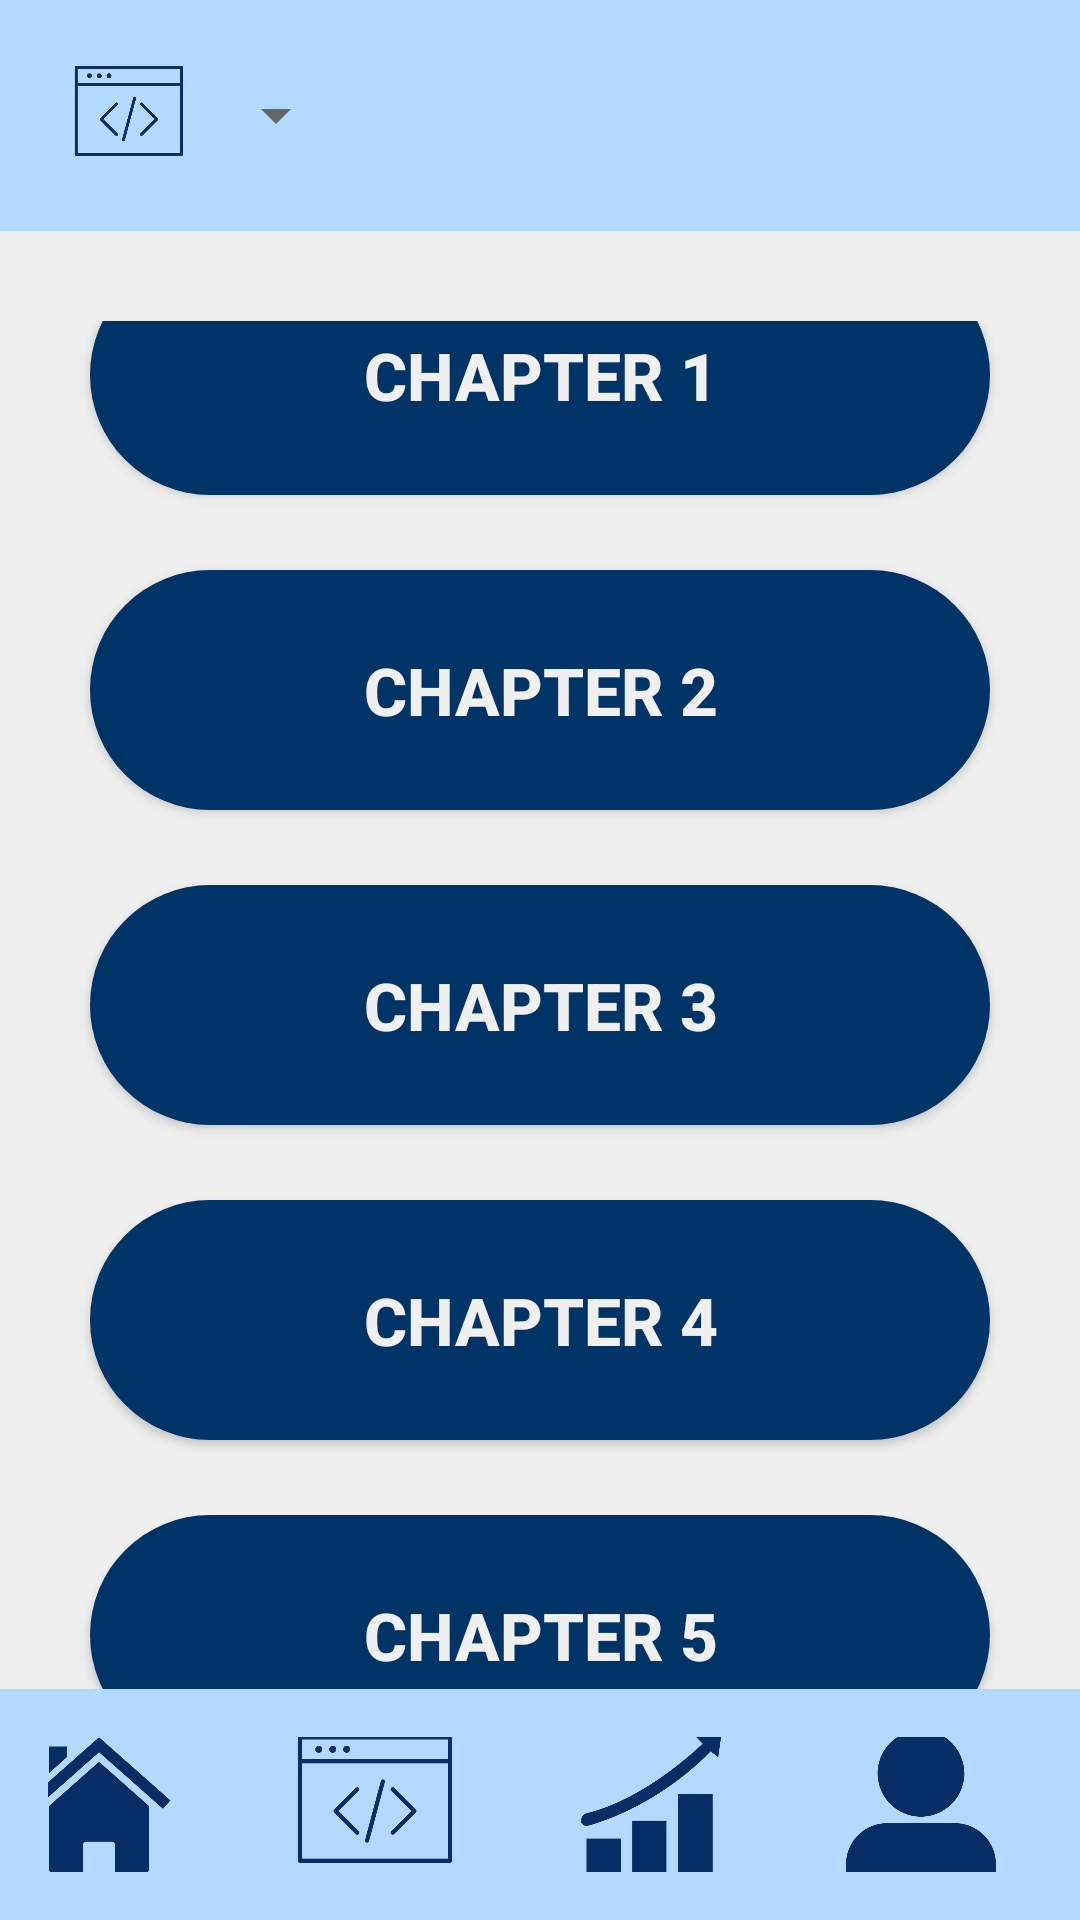

This screen was rendered from an Android layout file. Write that file and the resources it references.
<!-- AndroidManifest.xml: application theme Theme.Cognibyte -->
<!-- res/layout/activity_chapter.xml -->
<?xml version="1.0" encoding="utf-8"?>
<LinearLayout
    xmlns:android="http://schemas.android.com/apk/res/android"
    android:layout_width="match_parent"
    android:layout_height="match_parent"
    android:orientation="vertical"
    android:background="@color/text_grey">

    <LinearLayout
        android:id="@+id/languageHeader"
        android:layout_width="match_parent"
        android:layout_height="77dp"
        android:background="@color/secondary_blue"
        android:padding="12dp"
        android:orientation="horizontal"
        android:gravity="center_vertical">

        <ImageView
            android:id="@+id/imgLanguageLogo"
            android:layout_width="38dp"
            android:layout_height="38dp"
            android:layout_marginStart="12dp"
            android:contentDescription="Language logo"
            android:src="@drawable/code_icon2" />

        <Spinner
            android:id="@+id/spinnerLanguage"
            android:layout_width="wrap_content"
            android:layout_height="wrap_content"
            android:spinnerMode="dropdown"
            android:layout_marginStart="6dp"
            android:popupBackground="@color/white"/>
    </LinearLayout>

    <LinearLayout
        android:layout_width="match_parent"
        android:layout_height="0dp"
        android:layout_weight="1"
        android:gravity="center"
        android:orientation="vertical"
        android:paddingTop="30dp">

        <Button
            android:id="@+id/btnChapter1"
            android:layout_width="300dp"
            android:layout_height="80dp"
            android:text="Chapter 1"
            android:background="@drawable/rounded_button_dark"
            android:textColor="@color/text_grey"
            android:textSize="22sp"
            android:textStyle="bold"/>

        <Button
            android:id="@+id/btnChapter2"
            android:layout_width="300dp"
            android:layout_height="80dp"
            android:text="Chapter 2"
            android:background="@drawable/rounded_button_dark"
            android:textColor="@color/text_grey"
            android:textSize="22sp"
            android:textStyle="bold"
            android:layout_marginTop="25dp"/>

        <Button
            android:id="@+id/btnChapter3"
            android:layout_width="300dp"
            android:layout_height="80dp"
            android:text="Chapter 3"
            android:background="@drawable/rounded_button_dark"
            android:textColor="@color/text_grey"
            android:textSize="22sp"
            android:textStyle="bold"
            android:layout_marginTop="25dp"/>

        <Button
            android:id="@+id/btnChapter4"
            android:layout_width="300dp"
            android:layout_height="80dp"
            android:text="Chapter 4"
            android:background="@drawable/rounded_button_dark"
            android:textColor="@color/text_grey"
            android:textSize="22sp"
            android:textStyle="bold"
            android:layout_marginTop="25dp"/>

        <Button
            android:id="@+id/btnChapter5"
            android:layout_width="300dp"
            android:layout_height="80dp"
            android:text="Chapter 5"
            android:background="@drawable/rounded_button_dark"
            android:textColor="@color/text_grey"
            android:textSize="22sp"
            android:textStyle="bold"
            android:layout_marginTop="25dp"/>
    </LinearLayout>

    <LinearLayout
        android:layout_width="match_parent"
        android:layout_height="77dp"
        android:background="@color/secondary_blue"
        android:orientation="horizontal"
        android:gravity="center"
        android:padding="16dp">

        <ImageView
            android:id="@+id/btnHome"
            android:layout_width="50dp"
            android:layout_height="50dp"
            android:src="@drawable/home"
            android:layout_marginEnd="40dp"/>

        <ImageView
            android:id="@+id/btncodeQuiz"
            android:layout_width="54dp"
            android:layout_height="56dp"
            android:layout_marginEnd="40dp"
            android:src="@drawable/code_icon2"/>

        <ImageView
            android:id="@+id/btnStats"
            android:layout_width="50dp"
            android:layout_height="50dp"
            android:layout_marginEnd="40dp"
            android:src="@drawable/stats" />

        <ImageView
            android:id="@+id/btnProfile"
            android:layout_width="50dp"
            android:layout_height="50dp"
            android:layout_marginEnd="20dp"
            android:src="@drawable/profile" />
    </LinearLayout>
</LinearLayout>
<!-- resources referenced by this layout -->
<resources>
  <color name="secondary_blue">#b3d9ff</color>
  <color name="text_grey">#f0f0f0</color>
  <color name="white">#FFFFFF</color>
  <!-- drawable code_icon2: png bitmap (drawable, 8783 bytes) -->
  <!-- drawable home: png bitmap (drawable, 13576 bytes) -->
  <!-- drawable profile: png bitmap (drawable, 10951 bytes) -->
  <!-- drawable rounded_button_dark (drawable) -->
  <?xml version="1.0" encoding="utf-8"?>
  <shape
      xmlns:android="http://schemas.android.com/apk/res/android"
      android:shape="rectangle">
      <solid android:color="@color/primary_blue" />
      <corners android:radius="9999dp" />
  </shape>
  <!-- drawable stats: png bitmap (drawable, 9934 bytes) -->
  <style name="Theme.Cognibyte" parent="Theme.MaterialComponents.DayNight.NoActionBar">
          <item name="colorPrimary">@color/primary_blue</item>
          <item name="colorPrimaryVariant">@color/primary_blue</item>
          <item name="colorOnPrimary">@color/white</item>
  
          <item name="colorSecondary">@color/secondary_blue</item>
          <item name="colorSecondaryVariant">@color/secondary_blue</item>
          <item name="colorOnSecondary">@color/white</item>
  
          <item name="android:colorBackground">@color/light_gray</item>
          <item name="android:textColor">@color/dark_gray</item>
          <item name="android:colorButtonNormal">@color/secondary_blue</item>
  
          <item name="colorButtonNormal">@color/secondary_blue</item>
          <item name="android:textColorPrimary">@color/primary_blue</item>
          <item name="android:textColorSecondary">@color/dark_gray</item>
  
          <item name="android:statusBarColor" tools:targetApi="l">@color/primary_blue</item>
          <item name="android:navigationBarColor">@color/primary_blue</item>
  
          <item name="android:colorControlHighlight">@color/secondary_blue</item>
  
          <item name="colorOnSurface">@color/dark_gray</item>
          <item name="android:disabledAlpha">0.5</item>
      </style>
  <color name="primary_blue">#003366</color>
  <color name="light_gray">#f0f0f0</color>
  <color name="dark_gray">#666666</color>
</resources>
